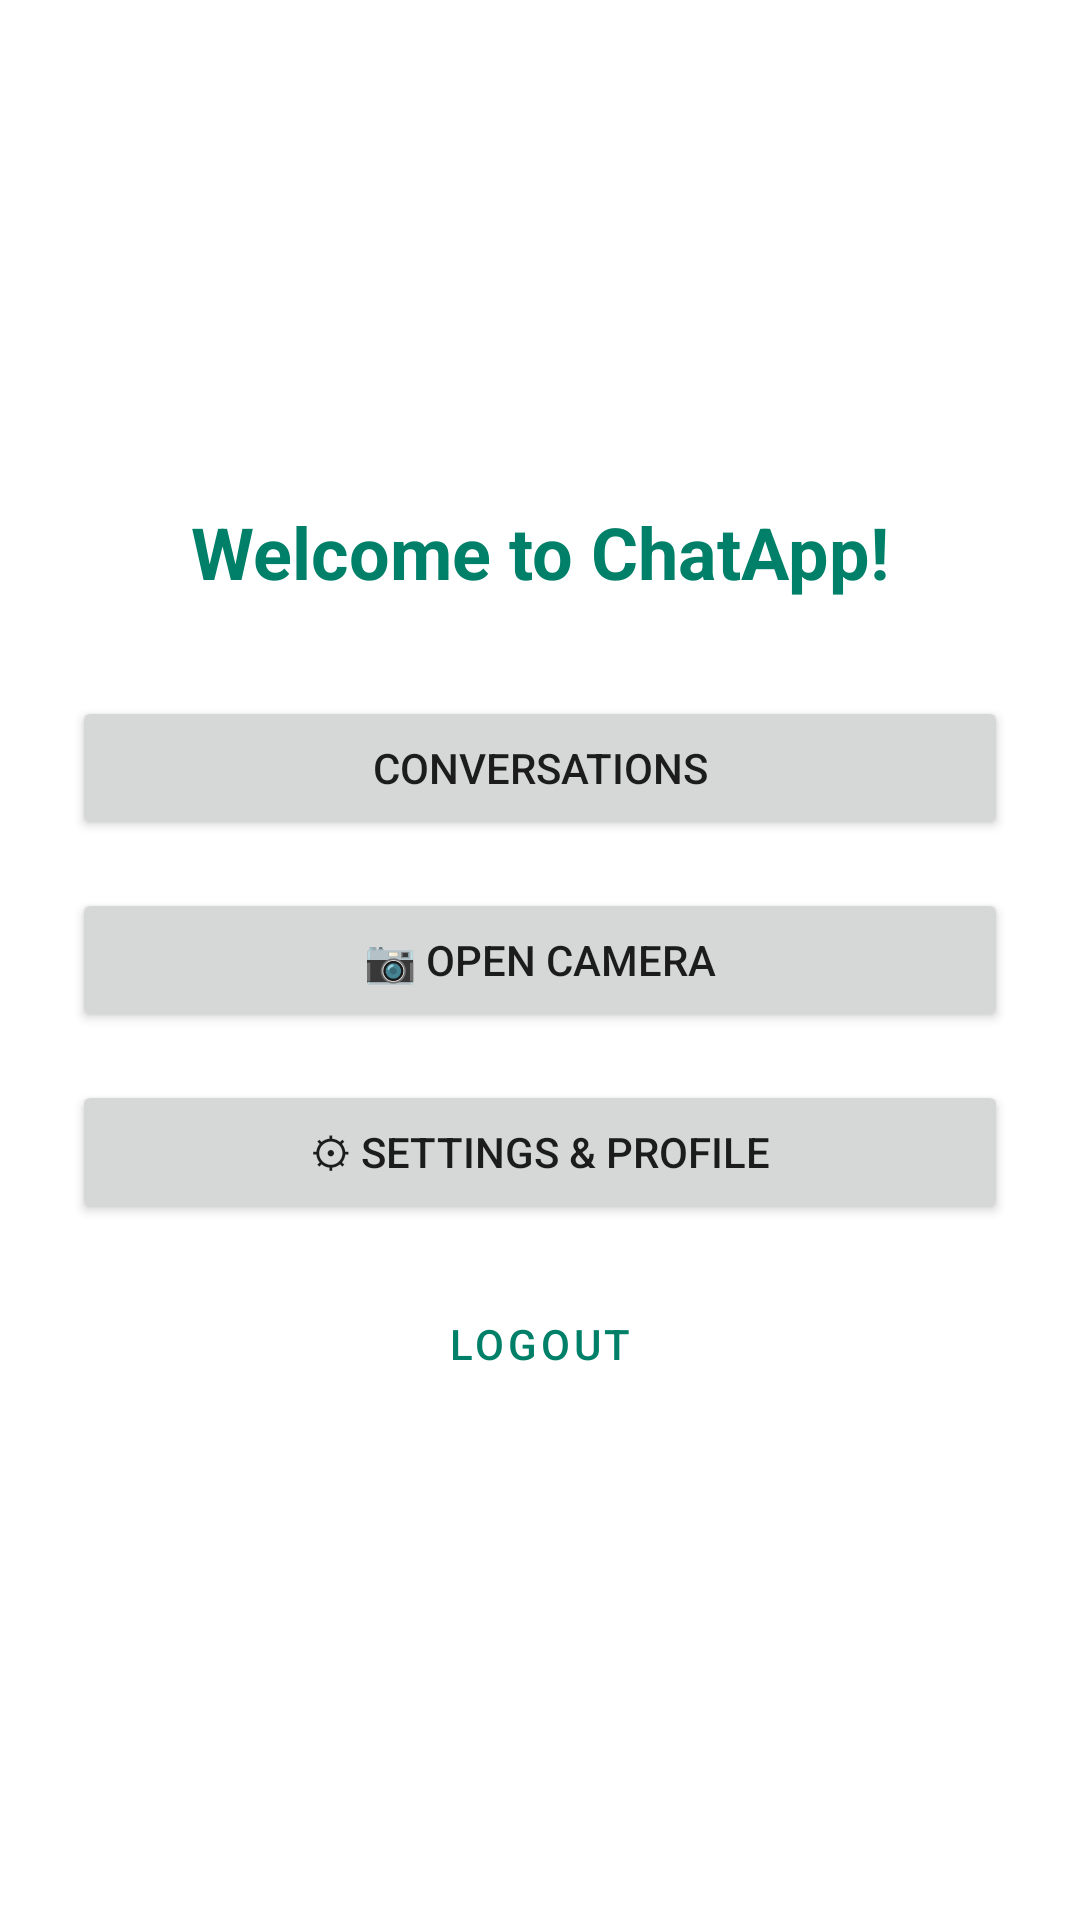

Produce the Android XML layout that renders to this screen, including the resource entries it uses.
<!-- AndroidManifest.xml: application theme Theme.ChatApp -->
<!-- res/layout/activity_home.xml -->
<?xml version="1.0" encoding="utf-8"?>
<LinearLayout xmlns:android="http://schemas.android.com/apk/res/android"
    xmlns:tools="http://schemas.android.com/tools"
    android:layout_width="match_parent"
    android:layout_height="match_parent"
    android:orientation="vertical"
    android:padding="24dp"
    android:gravity="center"
    tools:context=".activities.HomeActivity">

    <TextView
        android:id="@+id/welcome_text"
        android:layout_width="wrap_content"
        android:layout_height="wrap_content"
        android:text="Welcome to ChatApp!"
        android:textSize="24sp"
        android:textStyle="bold"
        android:textColor="@color/purple_700"
        android:layout_marginBottom="32dp" />

    <Button
        android:id="@+id/btn_conversations"
        android:layout_width="match_parent"
        android:layout_height="wrap_content"
        android:text="Conversations"
        android:layout_marginBottom="16dp" />

    <Button
        android:id="@+id/btn_camera"
        android:layout_width="match_parent"
        android:layout_height="wrap_content"
        android:text="📷 Open Camera"
        android:layout_marginBottom="16dp" />

    <Button
        android:id="@+id/btn_settings"
        android:layout_width="match_parent"
        android:layout_height="wrap_content"
        android:text="⚙ Settings &amp; Profile"
        android:layout_marginBottom="16dp" />

    <Button
        android:id="@+id/btn_logout"
        android:layout_width="match_parent"
        android:layout_height="wrap_content"
        android:text="Logout"
        style="@style/Widget.MaterialComponents.Button.OutlinedButton" />

</LinearLayout>
<!-- resources referenced by this layout -->
<resources>
  <color name="purple_700">#008069</color>
  <style name="Theme.ChatApp" parent="Theme.MaterialComponents.DayNight.DarkActionBar">
          <item name="colorPrimary">@color/purple_700</item>
          <item name="colorPrimaryVariant">@color/purple_700</item>
          <item name="colorOnPrimary">@color/white</item>
          <item name="colorSecondary">@color/teal_200</item>
          <item name="colorSecondaryVariant">@color/teal_700</item>
          <item name="colorOnSecondary">@color/black</item>
          <item name="android:statusBarColor">?attr/colorPrimaryVariant</item>
      </style>
  <color name="white">#FFFFFFFF</color>
  <color name="teal_200">#25D366</color>
  <color name="teal_700">#128C7E</color>
  <color name="black">#FF000000</color>
</resources>
